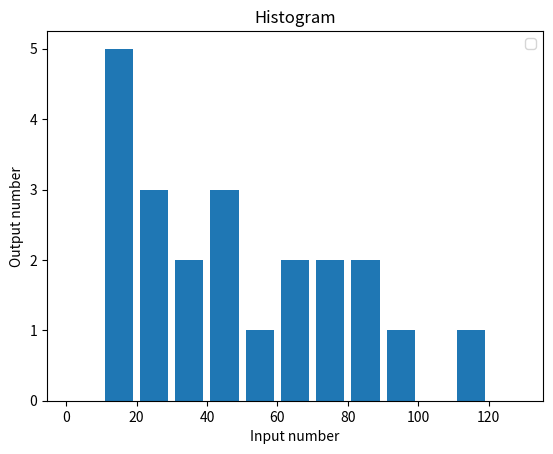

This figure's Python source:
# Bar charts and Histograms

import matplotlib.pyplot as plt

# # Bar charts 
# x1= [2,4,6,8,10]
# y1= [1,3,5,7,9]
# plt.bar(x1,y1,label = 'Bar1' , color = 'pink')

# x2 = [3,5,7,9,1]
# y2 = [2,4,6,8,10]
# plt.bar(x2,y2 , label = 'Bar2' ,color = 'black')

# plt.xlabel('Input')
# plt.ylabel('Output')
# plt.title('Bar Graph')
# plt.legend()
# plt.show()

# ----------------------------------------------------------------------------------------------------------------------
# Histograms
population_ages = [10,12,15,17,19,22,26,34,45,65,75,89,99,110,80,75,65,54,44,43,32,21]
bins = [0,10,20,30,40,50,60,70,80,90,100,110,120,130]

plt.hist(population_ages,bins,histtype='bar' , rwidth = 0.8)

plt.xlabel('Input number')
plt.ylabel('Output number')
plt.title('Histogram')
plt.legend()

plt.show()